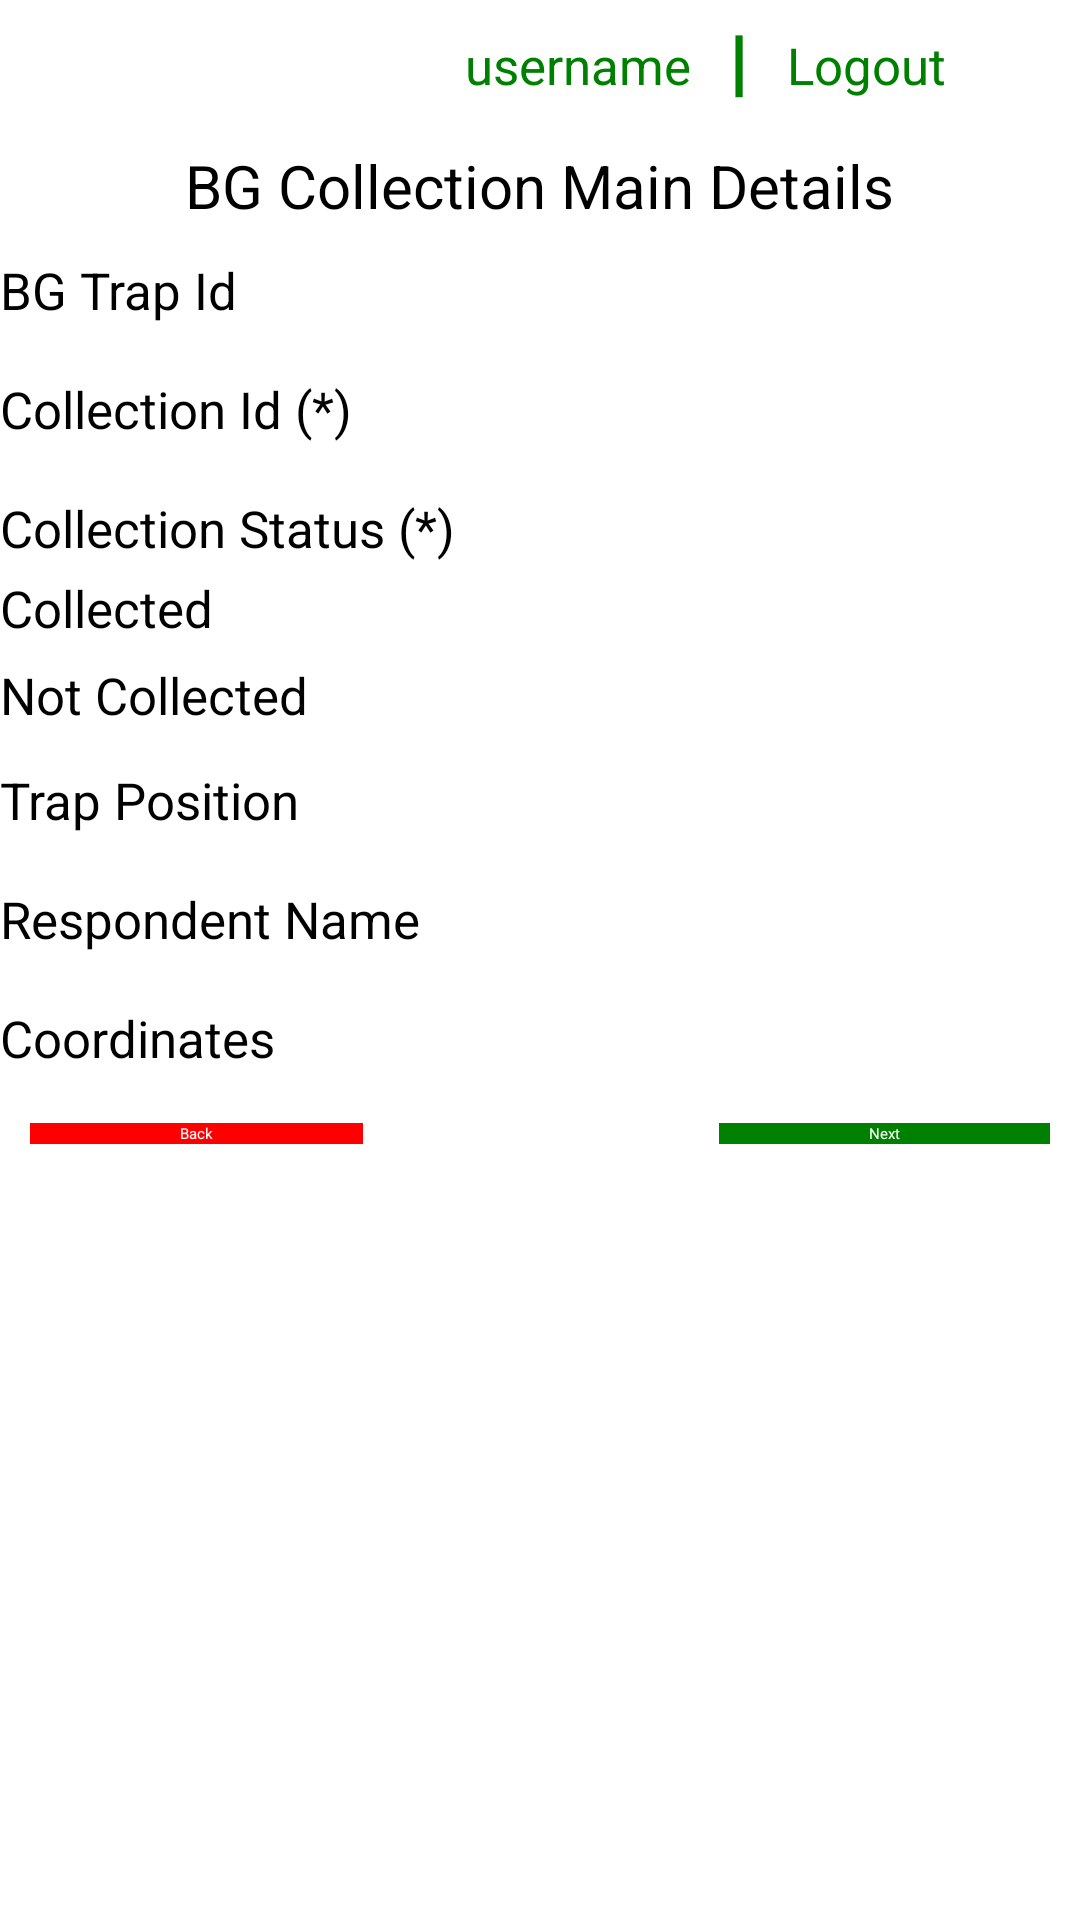

Android layout source for this screen:
<!-- AndroidManifest.xml: application theme Theme.WMP -->
<!-- res/layout/add_bgcollection_main.xml -->
<?xml version="1.0" encoding="utf-8"?>
<ScrollView xmlns:android="http://schemas.android.com/apk/res/android"
    xmlns:app="http://schemas.android.com/apk/res-auto"
    xmlns:tools="http://schemas.android.com/tools"
    android:layout_width="fill_parent"
    android:layout_height="fill_parent">
    <LinearLayout xmlns:android="http://schemas.android.com/apk/res/android"
        xmlns:app="http://schemas.android.com/apk/res-auto"
        xmlns:tools="http://schemas.android.com/tools"
        android:layout_width="fill_parent"
        android:layout_height="fill_parent"
        android:background="@drawable/wallpaper"
        android:orientation="vertical">
        <LinearLayout
            android:layout_width="fill_parent"
            android:layout_height="wrap_content"
            android:orientation="horizontal"
            android:paddingLeft="155dp"
            android:paddingTop="10dp"
            android:paddingRight="10dp"
            android:paddingBottom="10dp">

            <TextView
                android:id="@+id/textViewUsername"
                android:layout_width="wrap_content"
                android:layout_height="wrap_content"
                android:background="@android:color/transparent"
                android:text="username"
                android:layout_marginRight="10dp"
                android:textColor="@color/green"
                android:textSize="17dp" />

            <TextView
                android:id="@+id/textViewSeperator"
                android:layout_width="wrap_content"
                android:layout_height="wrap_content"
                android:background="@android:color/transparent"
                android:text="┃"
                android:textColor="@color/green"
                android:layout_marginRight="10dp"
                android:textSize="17dp" />

            <TextView
                android:id="@+id/textViewName"
                android:layout_width="wrap_content"
                android:layout_height="wrap_content"
                android:background="@android:color/transparent"
                android:text="Logout"
                android:onClick="logout"
                android:textColor="@color/green"
                android:textSize="17dp" />

        </LinearLayout>
        <LinearLayout
            android:layout_width="match_parent"
            android:layout_height="wrap_content"
            android:gravity="center_horizontal">

            <TextView
                android:id="@+id/Title"
                android:layout_width="wrap_content"
                android:layout_height="wrap_content"
                android:layout_marginTop="5dp"
                android:background="@android:color/transparent"
                android:text="BG Collection Main Details"
                android:textColor="#000000"
                android:textSize="20dp" />
        </LinearLayout>

        <TextView
            android:id="@+id/textViewId"
            android:layout_width="match_parent"
            android:layout_height="wrap_content"
            android:layout_marginTop="10dp"
            android:background="@android:color/transparent"
            android:text="BG Trap Id"
            android:textColor="#000000"
            android:textSize="17dp" />

        <EditText
            android:id="@+id/editTextTrapId"
            android:layout_width="match_parent"
            android:layout_height="wrap_content"
            android:focusable="false"
            android:inputType="none" />

        <TextView
            android:id="@+id/textViewId"
            android:layout_width="match_parent"
            android:layout_height="wrap_content"
            android:layout_marginTop="10dp"
            android:background="@android:color/transparent"
            android:text="Collection Id (*)"
            android:textColor="#000000"
            android:textSize="17dp" />

        <EditText
            android:id="@+id/editTextCollectionId"
            android:layout_width="match_parent"
            android:layout_height="wrap_content"
         />

        <TextView
            android:id="@+id/textViewStatus"
            android:layout_width="match_parent"
            android:layout_height="wrap_content"
            android:layout_marginTop="10dp"
            android:background="@android:color/transparent"
            android:text="Collection Status (*)"
            android:textColor="#000000"
            android:textSize="17dp" />

        <RadioGroup
            android:id="@+id/collectionStatus"
            android:layout_width="fill_parent"
            android:layout_height="wrap_content">

            <RadioButton
                android:id="@+id/radioCollected"
                android:layout_width="wrap_content"
                android:layout_height="25dp"
                android:checked="false"
                android:layout_marginTop="4dp"
                android:text="Collected"
                android:textSize="17dp"
                />

            <RadioButton
                android:id="@+id/radioNotCollected"
                android:layout_width="wrap_content"
                android:layout_height="25dp"
                android:checked="false"
                android:layout_marginTop="4dp"
                android:text="Not Collected"
                android:textSize="17dp"
                />
        </RadioGroup>
        <TextView
            android:id="@+id/textViewPosition"
            android:layout_width="match_parent"
            android:layout_height="wrap_content"
            android:layout_marginTop="10dp"
            android:background="@android:color/transparent"
            android:text="Trap Position"
            android:textColor="#000000"
            android:textSize="17dp" />

        <EditText
            android:id="@+id/editTextTrapPosition"
            android:layout_width="match_parent"
            android:layout_height="wrap_content"
            android:focusable="false"
            android:inputType="none" />
        <TextView
            android:id="@+id/textViewRespondentName"
            android:layout_width="match_parent"
            android:layout_height="wrap_content"
            android:layout_marginTop="10dp"
            android:background="@android:color/transparent"
            android:text="Respondent Name"
            android:textColor="#000000"
            android:textSize="17dp" />

        <EditText
            android:id="@+id/editTextRespondentName"
            android:layout_width="match_parent"
            android:layout_height="wrap_content"
            android:focusable="false"
            android:inputType="none" />
        <TextView
            android:id="@+id/textViewLocation"
            android:layout_width="match_parent"
            android:layout_height="wrap_content"
            android:layout_marginTop="10dp"
            android:background="@android:color/transparent"
            android:text="Coordinates"
            android:textColor="#000000"
            android:textSize="17dp" />

        <EditText
            android:id="@+id/editTextLocation"
            android:layout_width="match_parent"
            android:layout_height="wrap_content"
            android:inputType="none"
            android:focusable="false"
            android:onClick="viewCoordinates"/>

        <RelativeLayout
            android:layout_width="fill_parent"
            android:layout_height="wrap_content"
            android:orientation="horizontal"
            android:paddingTop="10dp"
            android:paddingBottom="10dp"
            android:paddingLeft="10dp"
            android:paddingRight="10dp"
            >

            <Button
                android:layout_width="wrap_content"
                android:layout_height="wrap_content"
                android:layout_alignParentLeft="true"
                android:background="#FF0000"
                android:paddingLeft="50dp"
                android:paddingRight="50dp"
                android:text="Back"
                android:textColor="#ffffff"
                app:backgroundTint="@color/red"
                android:onClick="goListView"/>

            <Button
                android:layout_width="wrap_content"
                android:layout_height="wrap_content"
                android:layout_alignParentRight="true"
                android:background="#008000"
                android:onClick="goAdditionalBg"
                android:paddingLeft="50dp"
                android:paddingRight="50dp"
                android:text="Next"
                android:textColor="#ffffff"
                app:backgroundTint="@color/green" />
        </RelativeLayout>
    </LinearLayout>
</ScrollView>
<!-- resources referenced by this layout -->
<resources>
  <color name="green">#008000</color>
  <color name="red">#FF0000</color>
</resources>
